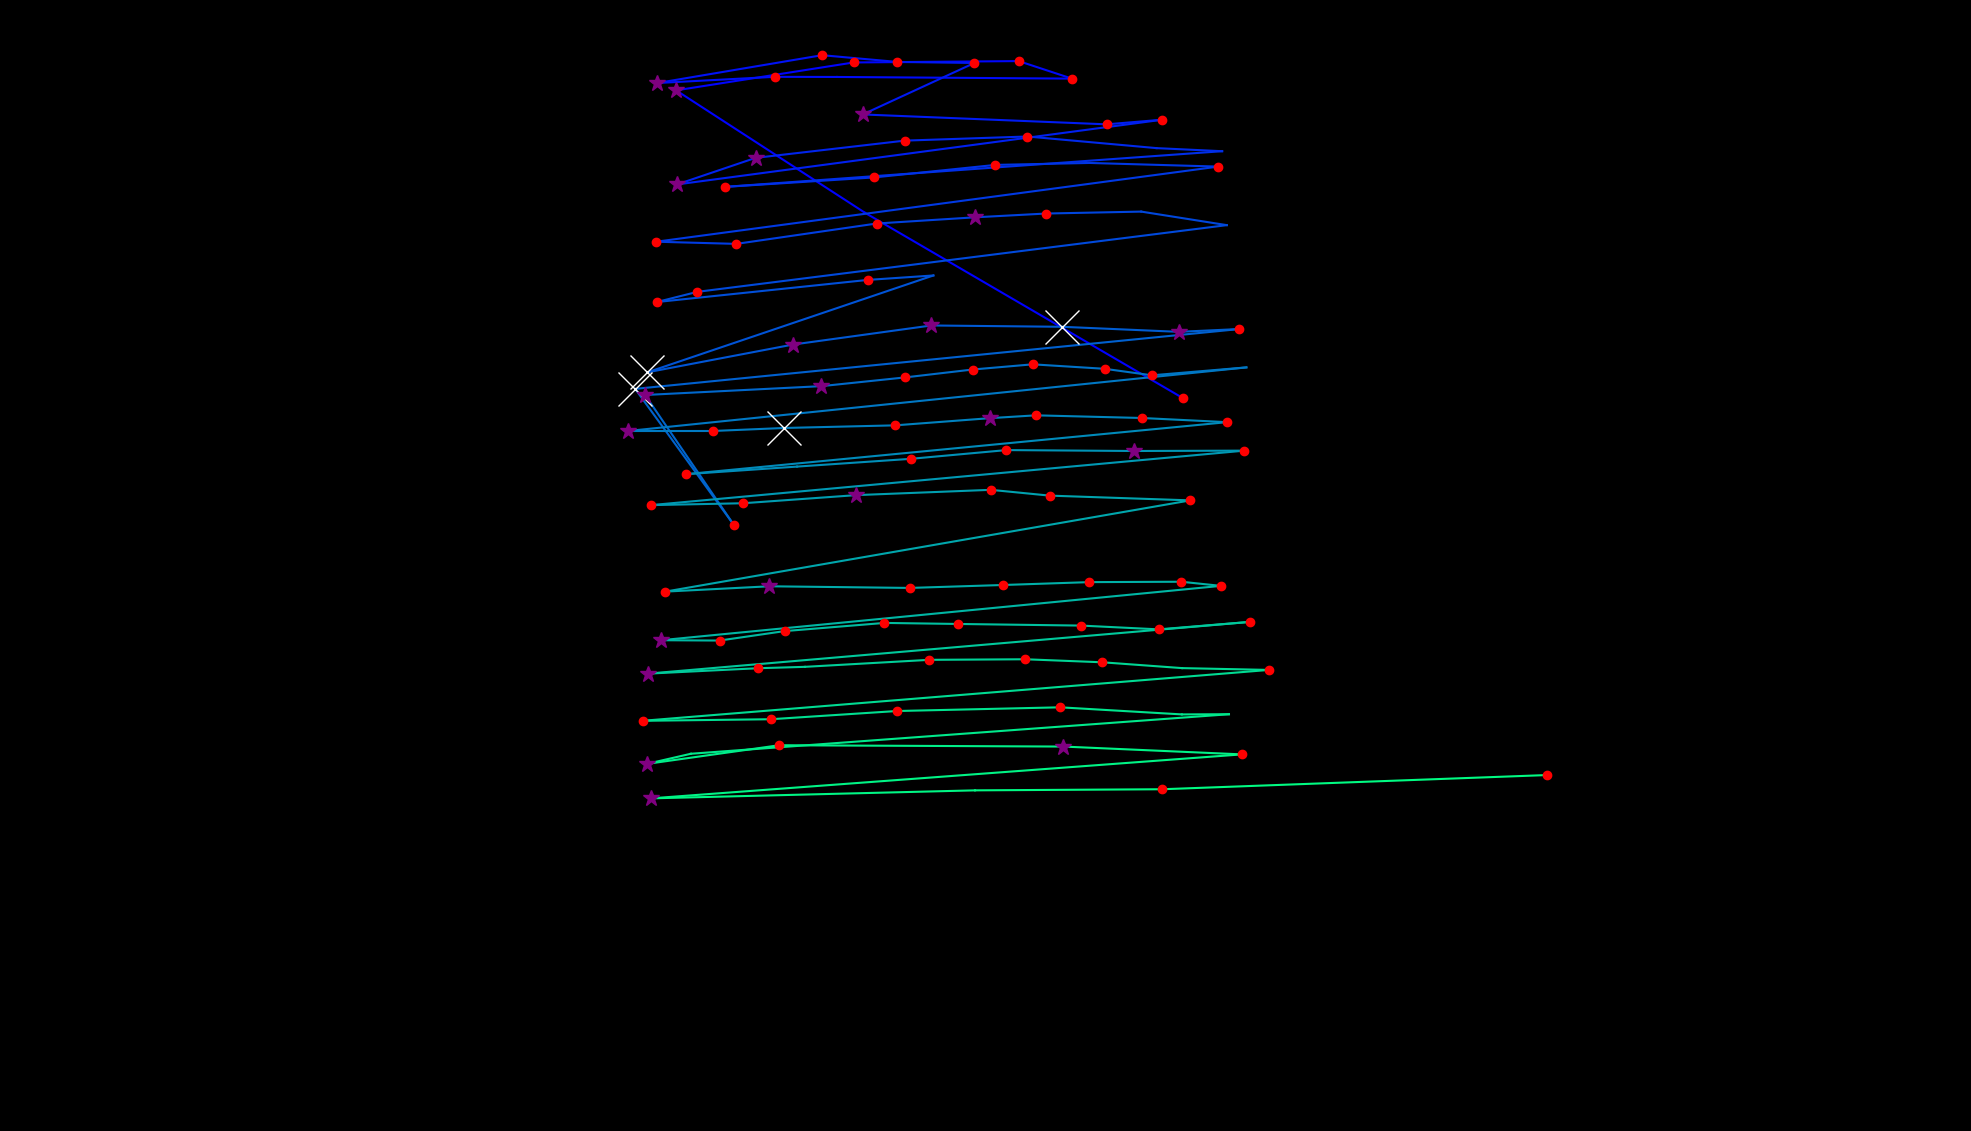

Source data for this figure (header and first rows):
fixation_id, timestamp, avg_gaze_x, avg_gaze_y, duration
0.0, 253.1, 1536, 951.8, 132.6
1.0, 530.2, 1123, 1193, 96.41
2.0, 747.2, 878.1, 1351, 253.1
3.0, 1121, 1109, 1388, 156.7
4.0, 1362, 1323, 1389, 192.8
5.0, 1579, 1392, 1367, 156.7
6.0, 1759, 1087, 1369, 108.5
7.0, 1964, 1006, 1369, 120.5
8.0, 2121, 853.6, 1361, 253.1
9.0, 2398, 1068, 1397, 168.7
10.0, 2627, 1165, 1388, 120.5
11.0, 2820, 1265, 1387, 168.7
12.0, 3037, 1120, 1320, 265.1
13.0, 3350, 1437, 1307, 156.7
14.0, 3555, 1510, 1313, 132.6
15.0, 3796, 879.3, 1229, 313.3
16.0, 4158, 981.2, 1264, 253.1
17.0, 4435, 1175, 1286, 180.8
18.0, 4640, 1334, 1292, 180.8
19.0, 4893, 1502, 1276, 96.41
20.0, 5013, 1587, 1272, 96.41
21.0, 5218, 942.2, 1226, 216.9
22.0, 5471, 1135, 1238, 168.7
23.0, 5712, 1293, 1255, 204.9
24.0, 5941, 1415, 1257, 96.41
25.0, 6074, 1582, 1252, 192.8
26.0, 6471, 852.3, 1155, 192.8
27.0, 6688, 956.4, 1152, 144.6
28.0, 6881, 1138, 1179, 156.7
29.0, 7086, 1266, 1187, 265.1
30.0, 7375, 1359, 1192, 204.9
31.0, 7628, 1482, 1194, 96.41
32.0, 7821, 1593, 1176, 96.41
33.0, 8014, 905.7, 1090, 120.5
34.0, 8158, 852.9, 1077, 120.5
35.0, 8303, 1127, 1105, 180.8
36.0, 8508, 1212, 1111, 108.5
37.0, 8689, 840.7, 985.3, 602.5
38.0, 9339, 1030, 1021, 313.3
39.0, 9677, 1210, 1046, 313.3
40.0, 10014, 1379, 1044, 940
41.0, 10978, 1531, 1038, 253.1
42.0, 11256, 1609, 1041, 132.6
43.0, 11521, 824.9, 963.8, 602.5
44.0, 12171, 953.4, 786.7, 168.7
45.0, 12497, 837.8, 955.8, 301.3
46.0, 12822, 1067, 967.3, 337.4
47.0, 13184, 1176, 978.7, 204.9
48.0, 13425, 1263, 988.9, 168.7
49.0, 13618, 1341, 995.7, 156.7
50.0, 13798, 1435, 989.9, 156.7
51.0, 13979, 1496, 981.4, 180.8
52.0, 14220, 1619, 991.7, 108.5
53.0, 14473, 815.1, 909.1, 277.2
54.0, 14774, 925.4, 909.1, 180.8
55.0, 14979, 1019, 913, 554.3
56.0, 15558, 1163, 916.4, 216.9
57.0, 15823, 1286, 925.8, 397.7
58.0, 16245, 1345, 929.4, 156.7
59.0, 16462, 1483, 926, 204.9
... 51 more rows
